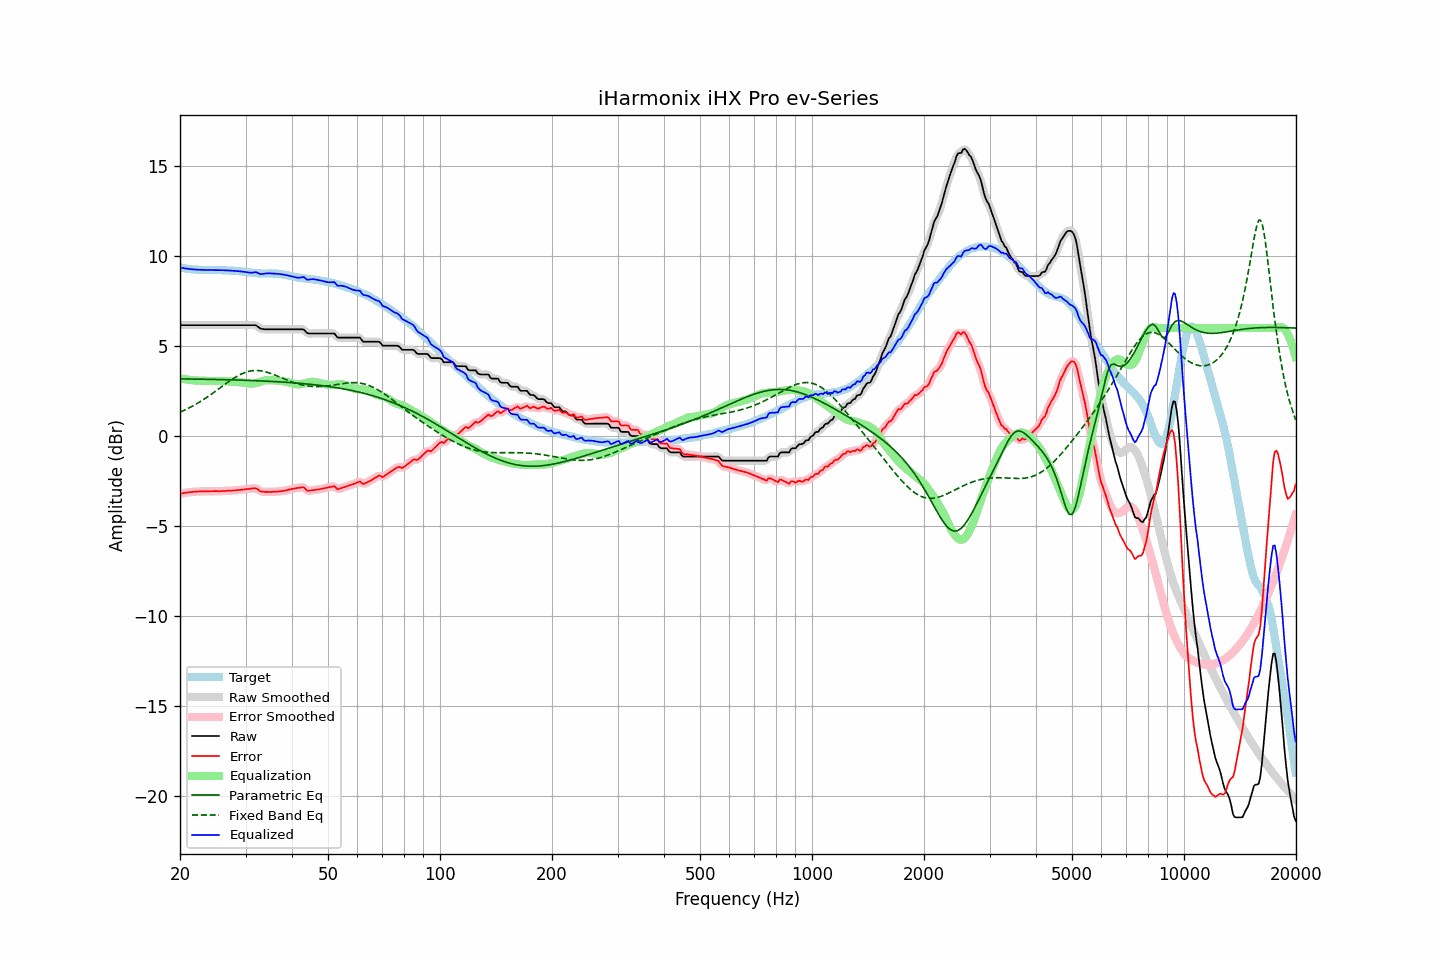

Data behind this chart, as committed beside it:
frequency, raw, error, smoothed, error_smoothed, equalization, parametric_eq, fixed_band_eq, equalized_raw, equalized_smoothed, target
20.00, 6.16, -3.20, 6.16, -3.20, 3.20, 3.18, 1.33, 9.37, 9.37, 9.37
20.20, 6.16, -3.18, 6.16, -3.19, 3.19, 3.18, 1.37, 9.35, 9.35, 9.35
20.40, 6.16, -3.17, 6.16, -3.17, 3.17, 3.18, 1.41, 9.33, 9.33, 9.34
20.61, 6.16, -3.16, 6.16, -3.16, 3.16, 3.17, 1.45, 9.32, 9.32, 9.32
20.81, 6.16, -3.14, 6.16, -3.14, 3.14, 3.17, 1.49, 9.31, 9.31, 9.30
21.02, 6.16, -3.13, 6.16, -3.13, 3.13, 3.17, 1.54, 9.29, 9.29, 9.29
21.23, 6.16, -3.12, 6.16, -3.12, 3.12, 3.17, 1.58, 9.28, 9.28, 9.28
21.44, 6.16, -3.11, 6.16, -3.11, 3.11, 3.17, 1.63, 9.27, 9.27, 9.27
21.66, 6.16, -3.10, 6.16, -3.10, 3.10, 3.17, 1.68, 9.26, 9.26, 9.26
21.87, 6.16, -3.10, 6.16, -3.09, 3.09, 3.17, 1.73, 9.26, 9.26, 9.26
22.09, 6.16, -3.09, 6.16, -3.09, 3.09, 3.17, 1.78, 9.25, 9.25, 9.25
22.31, 6.16, -3.08, 6.16, -3.08, 3.08, 3.16, 1.83, 9.24, 9.24, 9.25
22.54, 6.16, -3.07, 6.16, -3.08, 3.08, 3.16, 1.88, 9.24, 9.24, 9.24
22.76, 6.16, -3.07, 6.16, -3.07, 3.07, 3.16, 1.94, 9.24, 9.24, 9.23
22.99, 6.16, -3.07, 6.16, -3.07, 3.07, 3.16, 1.99, 9.23, 9.23, 9.23
23.22, 6.16, -3.07, 6.16, -3.07, 3.07, 3.16, 2.05, 9.23, 9.23, 9.23
23.45, 6.16, -3.07, 6.16, -3.07, 3.07, 3.16, 2.11, 9.23, 9.23, 9.23
23.69, 6.16, -3.07, 6.16, -3.07, 3.07, 3.15, 2.17, 9.23, 9.23, 9.23
23.92, 6.16, -3.07, 6.16, -3.07, 3.06, 3.15, 2.23, 9.23, 9.23, 9.23
24.16, 6.16, -3.06, 6.16, -3.06, 3.06, 3.15, 2.29, 9.23, 9.23, 9.23
24.40, 6.16, -3.06, 6.16, -3.06, 3.06, 3.15, 2.36, 9.23, 9.23, 9.23
24.65, 6.16, -3.06, 6.16, -3.06, 3.06, 3.15, 2.42, 9.23, 9.23, 9.22
24.89, 6.16, -3.06, 6.16, -3.06, 3.06, 3.15, 2.49, 9.22, 9.22, 9.22
25.14, 6.16, -3.06, 6.16, -3.06, 3.06, 3.14, 2.55, 9.22, 9.22, 9.22
25.39, 6.16, -3.07, 6.16, -3.06, 3.06, 3.14, 2.62, 9.22, 9.22, 9.23
25.65, 6.16, -3.06, 6.16, -3.06, 3.06, 3.14, 2.68, 9.22, 9.22, 9.23
25.91, 6.16, -3.05, 6.16, -3.06, 3.06, 3.14, 2.75, 9.22, 9.22, 9.22
26.16, 6.16, -3.05, 6.16, -3.05, 3.05, 3.14, 2.81, 9.21, 9.21, 9.21
26.43, 6.16, -3.05, 6.16, -3.05, 3.05, 3.13, 2.88, 9.21, 9.21, 9.21
26.69, 6.16, -3.05, 6.16, -3.04, 3.04, 3.13, 2.94, 9.21, 9.21, 9.21
26.96, 6.16, -3.03, 6.16, -3.04, 3.04, 3.13, 3.01, 9.20, 9.20, 9.20
27.23, 6.16, -3.03, 6.16, -3.03, 3.03, 3.13, 3.07, 9.20, 9.20, 9.19
27.50, 6.16, -3.03, 6.16, -3.03, 3.03, 3.12, 3.13, 9.19, 9.19, 9.19
27.77, 6.16, -3.03, 6.16, -3.02, 3.02, 3.12, 3.19, 9.19, 9.19, 9.19
28.05, 6.16, -3.01, 6.16, -3.02, 3.02, 3.12, 3.25, 9.18, 9.18, 9.18
28.33, 6.16, -3.01, 6.16, -3.01, 3.01, 3.12, 3.30, 9.17, 9.17, 9.17
28.62, 6.16, -3.00, 6.16, -3.00, 3.00, 3.11, 3.35, 9.16, 9.16, 9.16
28.90, 6.16, -3.00, 6.16, -2.99, 2.99, 3.11, 3.40, 9.16, 9.16, 9.16
29.19, 6.16, -2.98, 6.16, -2.98, 2.98, 3.11, 3.44, 9.15, 9.15, 9.15
29.48, 6.16, -2.97, 6.16, -2.98, 2.98, 3.10, 3.48, 9.14, 9.14, 9.13
29.78, 6.16, -2.97, 6.16, -2.96, 2.96, 3.10, 3.52, 9.13, 9.13, 9.13
30.08, 6.16, -2.95, 6.16, -2.95, 2.95, 3.10, 3.55, 9.11, 9.11, 9.12
30.38, 6.16, -2.94, 6.16, -2.95, 2.93, 3.10, 3.58, 9.10, 9.10, 9.10
30.68, 6.16, -2.94, 6.16, -2.93, 2.92, 3.09, 3.60, 9.08, 9.08, 9.10
30.99, 6.16, -2.92, 6.16, -2.92, 2.92, 3.09, 3.62, 9.08, 9.08, 9.09
31.30, 6.16, -2.91, 6.17, -2.91, 2.92, 3.09, 3.63, 9.08, 9.08, 9.07
31.61, 6.16, -2.91, 6.17, -2.90, 2.93, 3.08, 3.64, 9.09, 9.10, 9.07
31.93, 6.16, -2.89, 6.15, -2.91, 2.95, 3.08, 3.64, 9.11, 9.10, 9.05
32.24, 6.11, -2.94, 6.10, -2.95, 2.97, 3.07, 3.64, 9.08, 9.07, 9.05
32.57, 6.04, -3.00, 6.04, -3.00, 3.00, 3.07, 3.64, 9.04, 9.04, 9.05
32.89, 5.97, -3.07, 5.99, -3.05, 3.02, 3.07, 3.63, 9.00, 9.01, 9.04
33.22, 5.95, -3.08, 5.95, -3.09, 3.05, 3.06, 3.61, 9.01, 9.00, 9.04
33.55, 5.94, -3.09, 5.94, -3.10, 3.08, 3.06, 3.60, 9.02, 9.01, 9.03
33.89, 5.93, -3.10, 5.93, -3.10, 3.10, 3.05, 3.57, 9.03, 9.03, 9.04
34.23, 5.93, -3.10, 5.93, -3.10, 3.11, 3.05, 3.55, 9.04, 9.04, 9.03
34.57, 5.93, -3.10, 5.93, -3.11, 3.11, 3.05, 3.52, 9.04, 9.04, 9.04
34.92, 5.93, -3.11, 5.93, -3.10, 3.11, 3.04, 3.49, 9.04, 9.04, 9.04
35.27, 5.93, -3.10, 5.93, -3.10, 3.10, 3.04, 3.46, 9.04, 9.04, 9.03
35.62, 5.93, -3.10, 5.93, -3.10, 3.10, 3.03, 3.43, 9.03, 9.03, 9.03
35.97, 5.93, -3.09, 5.93, -3.09, 3.09, 3.03, 3.39, 9.03, 9.03, 9.02
... 635 more rows
